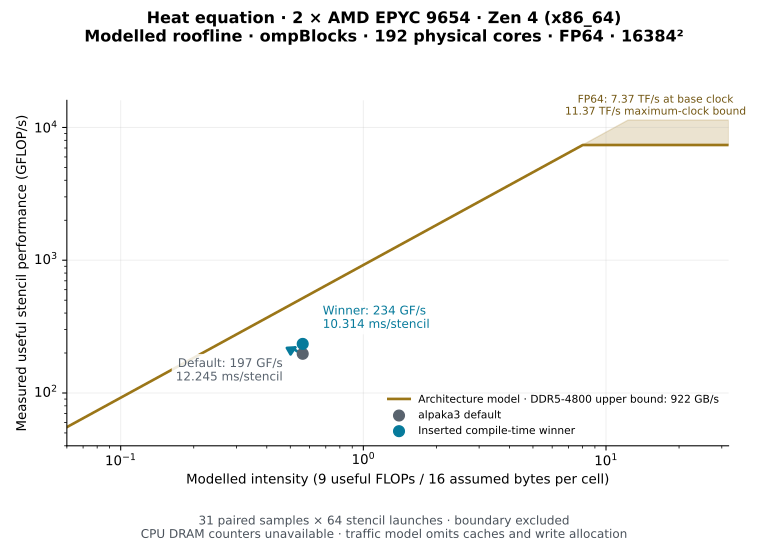

Values plotted in this chart, from the file beside it:
implementation, size, stencil_s, useful_flops, assumed_bytes, model_intensity, useful_gflops, theoretical_memory_gbs, nominal_fp64_gflops, maximum_clock_fp64_gflops
default, 16384, 0.01225, 2415919104, 4294967296, 0.5625, 197.3, 921.6, 7373, 11366
winner, 16384, 0.01031, 2415919104, 4294967296, 0.5625, 234.2, 921.6, 7373, 11366
